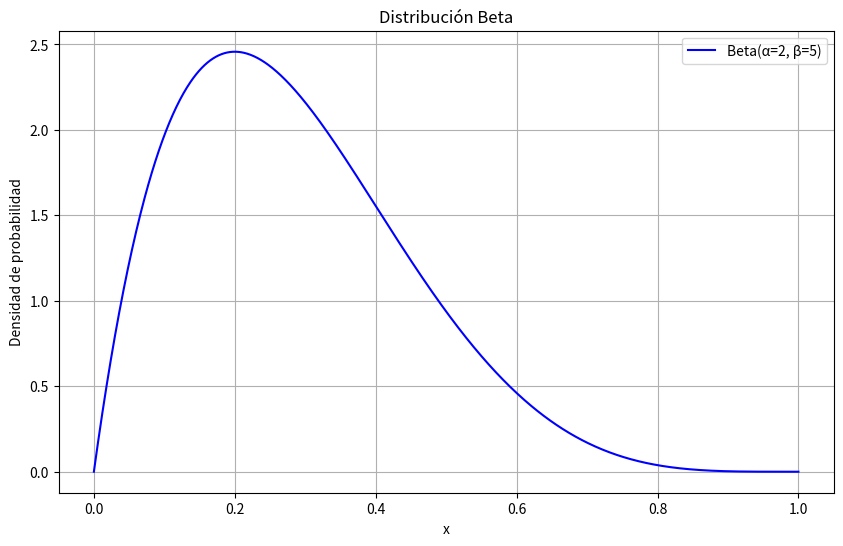

The matplotlib source for this figure:
import numpy as np
import matplotlib.pyplot as plt
from scipy.stats import beta

# Definimos los parámetros de la distribución Beta
# alpha y beta son los parámetros que determinan la forma de la distribución
alpha, beta_param = 2, 5

# Creamos una secuencia de valores x entre 0 y 1, que son los posibles valores para la distribución Beta
x = np.linspace(0, 1, 1000)

# Calculamos la función de densidad de probabilidad para cada valor de x
pdf_values = beta.pdf(x, alpha, beta_param)

# Graficamos la función de densidad de probabilidad
plt.figure(figsize=(10, 6))
plt.plot(x, pdf_values, label=f'Beta(\u03B1={alpha}, \u03B2={beta_param})', color='blue')
plt.xlabel('x')
plt.ylabel('Densidad de probabilidad')
plt.title('Distribución Beta')
plt.legend()
plt.grid()
plt.show()